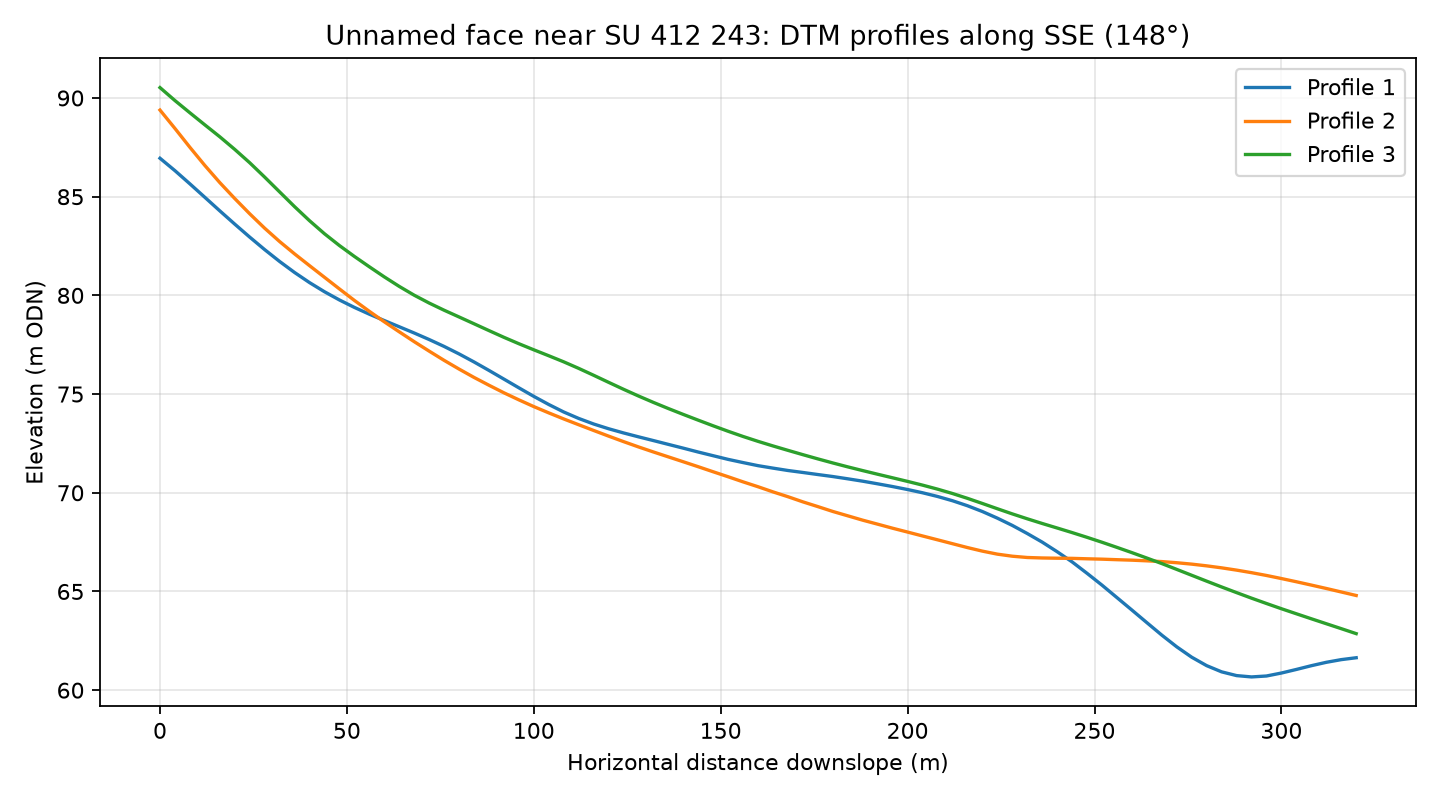

Data behind this chart, as committed beside it:
profile, distance_m, elevation_m
1, 0.0, 86.95
1, 4.0, 86.32
1, 8.0, 85.65
1, 12.0, 84.97
1, 16.0, 84.28
1, 20.0, 83.61
1, 24.0, 82.95
1, 28.0, 82.32
1, 32.0, 81.72
1, 36.0, 81.16
1, 40.0, 80.65
1, 44.0, 80.18
1, 48.0, 79.77
1, 52.0, 79.39
1, 56.0, 79.05
1, 60.0, 78.73
1, 64.0, 78.41
1, 68.0, 78.09
1, 72.0, 77.76
1, 76.0, 77.41
1, 80.0, 77.04
1, 84.0, 76.63
1, 88.0, 76.2
1, 92.0, 75.76
1, 96.0, 75.32
1, 100.0, 74.88
1, 104.0, 74.47
1, 108.0, 74.09
1, 112.0, 73.77
1, 116.0, 73.48
1, 120.0, 73.24
1, 124.0, 73.03
1, 128.0, 72.83
1, 132.0, 72.64
1, 136.0, 72.45
1, 140.0, 72.26
1, 144.0, 72.06
1, 148.0, 71.88
1, 152.0, 71.69
1, 156.0, 71.53
1, 160.0, 71.37
1, 164.0, 71.25
1, 168.0, 71.13
1, 172.0, 71.03
1, 176.0, 70.92
1, 180.0, 70.82
1, 184.0, 70.71
1, 188.0, 70.59
1, 192.0, 70.45
1, 196.0, 70.31
1, 200.0, 70.16
1, 204.0, 70
1, 208.0, 69.81
1, 212.0, 69.6
1, 216.0, 69.34
1, 220.0, 69.05
1, 224.0, 68.71
1, 228.0, 68.35
1, 232.0, 67.94
1, 236.0, 67.5
... 183 more rows
